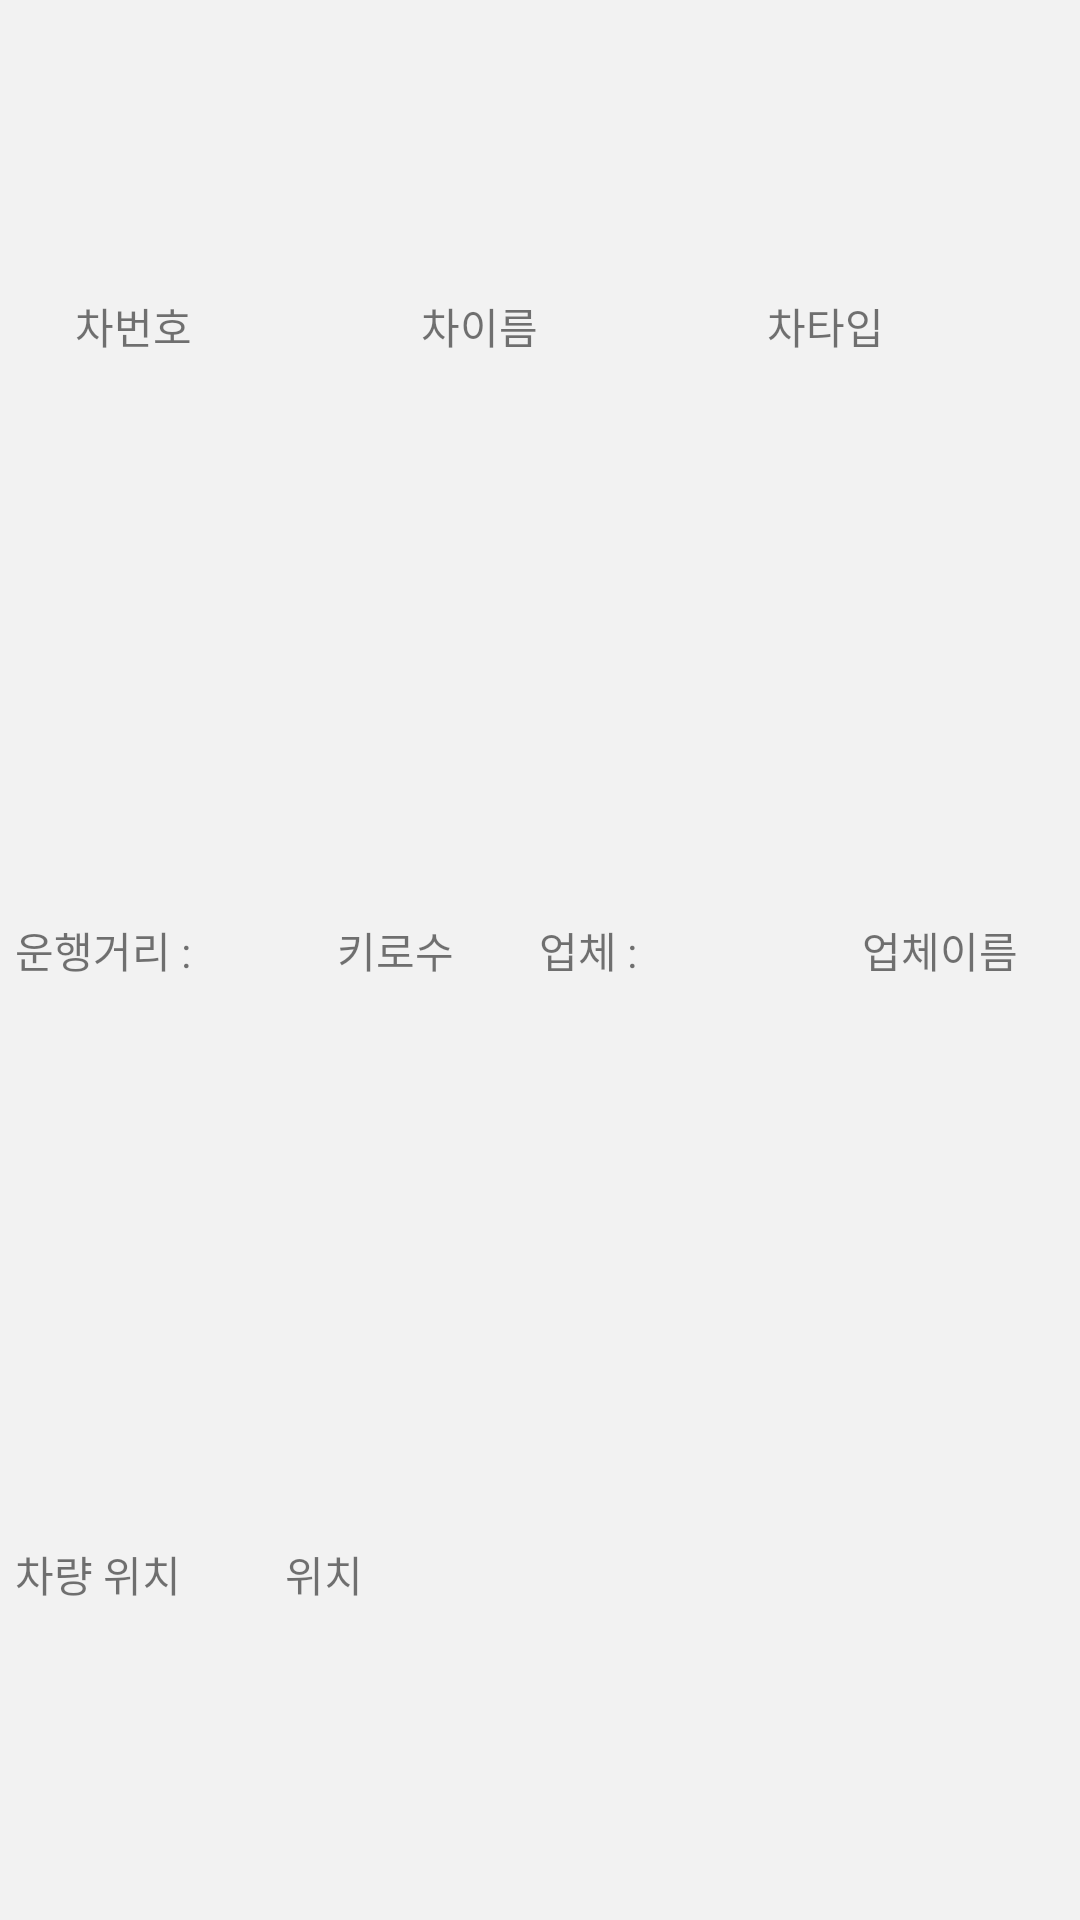

Reconstruct the res/layout file that produces this screen, plus the resources it refers to.
<!-- AndroidManifest.xml: activity theme AppTheme.NoActionBar -->
<!-- res/layout/zzim.xml -->
<?xml version="1.0" encoding="utf-8"?>
<LinearLayout xmlns:android="http://schemas.android.com/apk/res/android"
    android:layout_width="match_parent"
    android:layout_height="match_parent"
    android:background="#F2F2F2"
    android:orientation="vertical"
    android:padding="5dp">

    <LinearLayout
        android:layout_width="match_parent"
        android:layout_height="match_parent"
        android:orientation="horizontal"
        android:weightSum="1">

        <LinearLayout
            android:layout_width="0dp"
            android:layout_height="match_parent"
            android:layout_weight="1"
            android:orientation="vertical"
            android:weightSum="1">
            <LinearLayout
                android:layout_width="match_parent"
                android:layout_height="0dp"
                android:layout_weight="0.33"
                android:weightSum="1"
                android:orientation="horizontal">
                <TextView
                    android:id="@+id/zzim_car_num"
                    android:layout_width="0dp"
                    android:layout_height="match_parent"
                    android:layout_weight="0.33"
                    android:text="차번호"
                    android:paddingLeft="20sp"
                    android:gravity="center_vertical"/>
                <TextView
                    android:id="@+id/zzim_car_model"
                    android:layout_width="0dp"
                    android:layout_height="match_parent"
                    android:layout_weight="0.33"
                    android:text="차이름"
                    android:paddingLeft="20sp"
                    android:gravity="center_vertical"/>
                <TextView
                    android:id="@+id/zzim_car_type"
                    android:layout_width="0dp"
                    android:layout_height="match_parent"
                    android:layout_weight="0.33"
                    android:text="차타입"
                    android:paddingLeft="20sp"
                    android:gravity="center_vertical"/>

            </LinearLayout>
            <LinearLayout
                android:layout_width="match_parent"
                android:layout_height="0dp"
                android:layout_weight="0.33"
                android:weightSum="1"
                android:orientation="horizontal">
                <TextView
                    android:layout_width="0dp"
                    android:layout_height="match_parent"
                    android:layout_weight="0.25"
                    android:text="운행거리 : "
                    android:gravity="center_vertical"/>
                <TextView
                    android:id="@+id/zzim_car_driven"
                    android:layout_width="0dp"
                    android:layout_height="match_parent"
                    android:layout_weight="0.25"
                    android:text="키로수"
                    android:paddingLeft="20sp"
                    android:gravity="center_vertical"/>
                <TextView
                    android:layout_width="0dp"
                    android:layout_height="match_parent"
                    android:layout_weight="0.25"
                    android:text="업체 :"
                    android:gravity="center_vertical"/>
                <TextView
                    android:id="@+id/zzim_car_company"
                    android:layout_width="0dp"
                    android:layout_height="match_parent"
                    android:layout_weight="0.25"
                    android:text="업체이름"
                    android:paddingLeft="20sp"
                    android:gravity="center_vertical"/>
            </LinearLayout>
            <LinearLayout
                android:layout_width="match_parent"
                android:layout_height="0dp"
                android:layout_weight="0.33"
                android:orientation="horizontal"
                android:weightSum="1">
                <TextView
                    android:layout_width="0dp"
                    android:layout_height="match_parent"
                    android:layout_weight="0.2"
                    android:text="차량 위치"
                    android:gravity="center_vertical"/>
                <TextView
                    android:id="@+id/zzim_car_location"
                    android:layout_width="0dp"
                    android:layout_height="match_parent"
                    android:layout_weight="0.8"
                    android:text="위치"
                    android:paddingLeft="20sp"
                    android:gravity="center_vertical"
                    />
            </LinearLayout>

        </LinearLayout>

    </LinearLayout>

</LinearLayout>
<!-- resources referenced by this layout -->
<resources>
  <style name="AppTheme.NoActionBar">
          <item name="windowActionBar">false</item>
          <item name="windowNoTitle">true</item>
      </style>
</resources>
